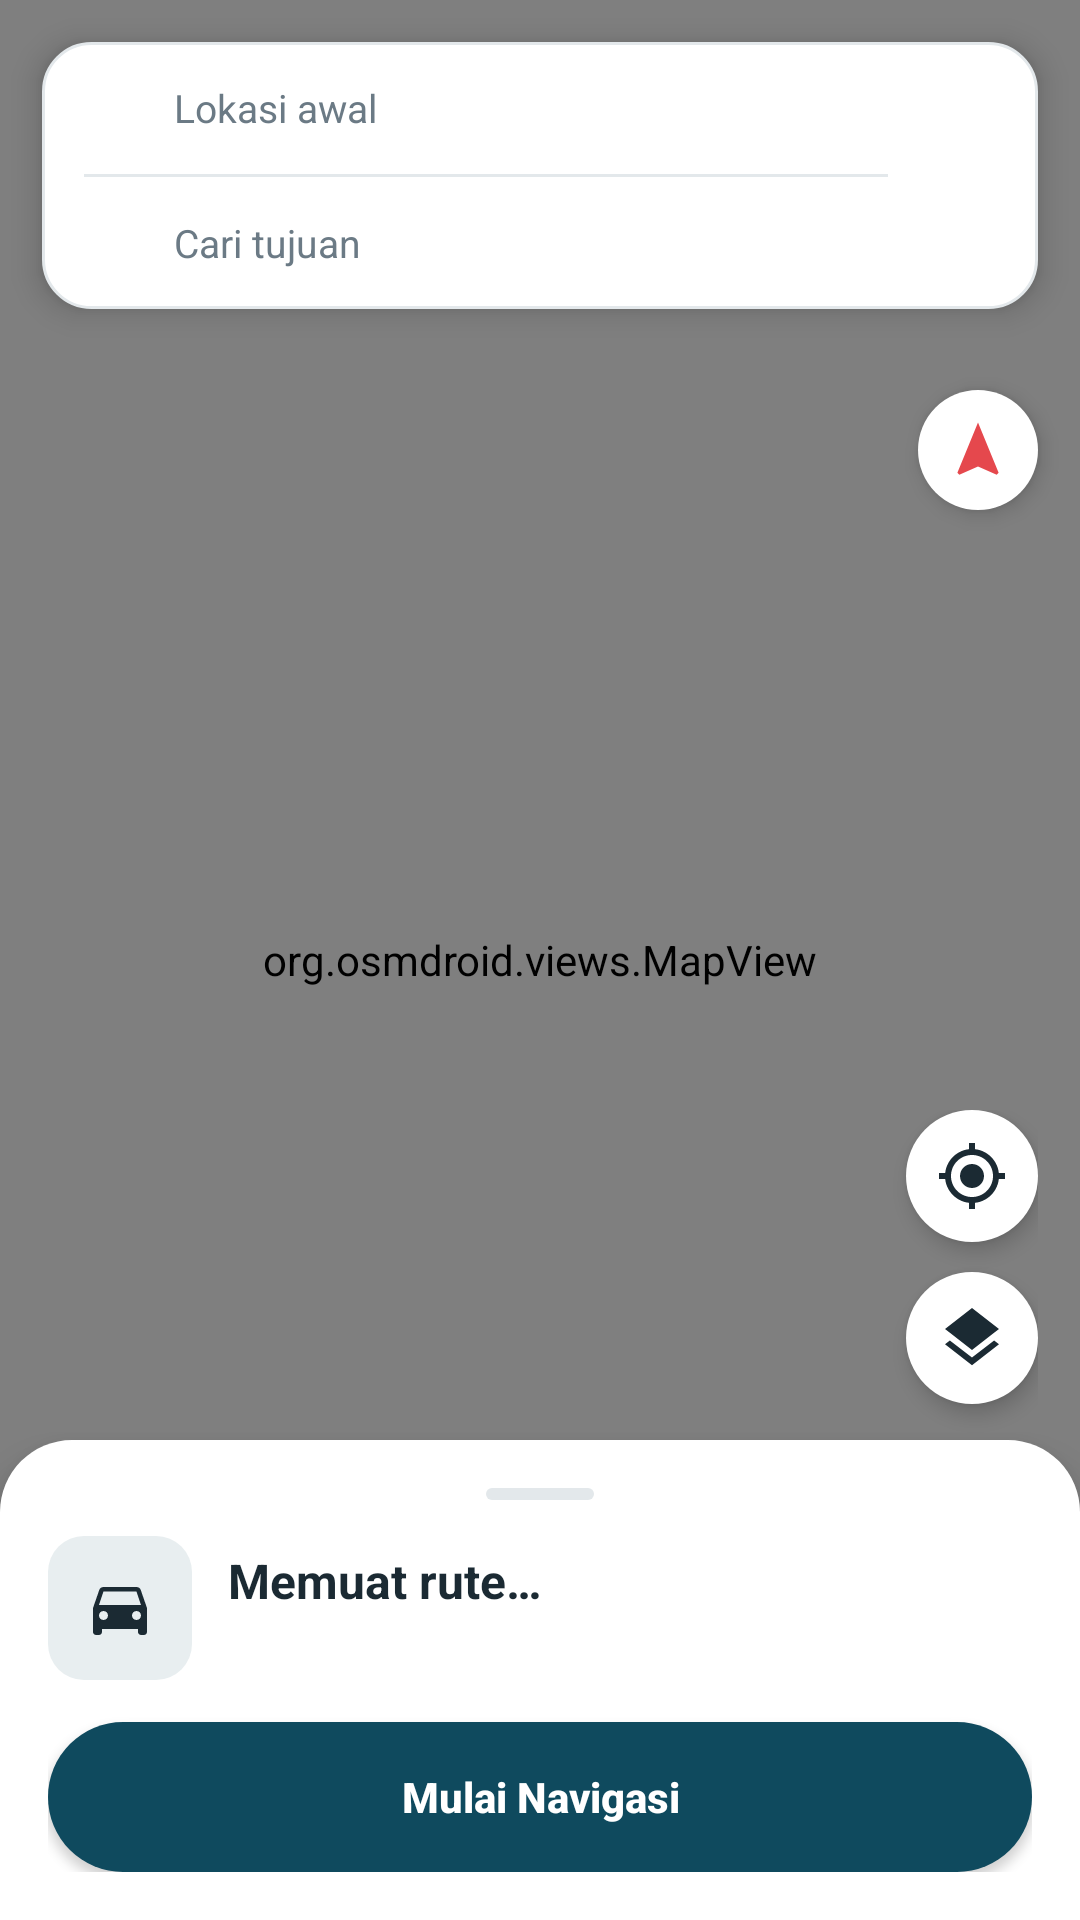

Here is an Android app screen rendered from its layout file. Give the layout XML and the strings, colors and styles it references.
<!-- AndroidManifest.xml: application theme Theme.CanDrive -->
<!-- res/layout/fragment_map.xml -->
<?xml version="1.0" encoding="utf-8"?>
<FrameLayout xmlns:android="http://schemas.android.com/apk/res/android" xmlns:app="http://schemas.android.com/apk/res-auto" android:layout_width="match_parent" android:layout_height="match_parent" android:background="@color/bg">
    <org.osmdroid.views.MapView android:id="@+id/map" android:layout_width="match_parent" android:layout_height="match_parent" />

    <LinearLayout android:layout_width="match_parent" android:layout_height="wrap_content" android:layout_margin="14dp" android:background="@drawable/bg_card" android:elevation="6dp" android:gravity="center_vertical" android:paddingStart="14dp" android:paddingEnd="6dp">
        <LinearLayout android:layout_width="0dp" android:layout_height="wrap_content" android:layout_weight="1" android:orientation="vertical">
            <LinearLayout android:layout_width="match_parent" android:layout_height="44dp" android:gravity="center_vertical">
                <ImageView android:layout_width="20dp" android:layout_height="20dp" android:src="@drawable/ic_place" app:tint="@color/blue" />
                <EditText android:id="@+id/etFrom" android:layout_width="match_parent" android:layout_height="match_parent" android:layout_marginStart="10dp" android:background="@null" android:hint="Lokasi awal" android:imeOptions="actionSearch" android:inputType="text" android:maxLines="1" android:textColor="@color/text_primary" android:textColorHint="@color/text_secondary" android:textSize="13sp" />
            </LinearLayout>
            <View android:layout_width="match_parent" android:layout_height="1dp" android:background="@color/stroke" />
            <LinearLayout android:layout_width="match_parent" android:layout_height="44dp" android:gravity="center_vertical">
                <ImageView android:layout_width="20dp" android:layout_height="20dp" android:src="@drawable/ic_place" app:tint="@color/red" />
                <EditText android:id="@+id/etTo" android:layout_width="match_parent" android:layout_height="match_parent" android:layout_marginStart="10dp" android:background="@null" android:hint="Cari tujuan" android:imeOptions="actionSearch" android:inputType="text" android:maxLines="1" android:textColor="@color/text_primary" android:textColorHint="@color/text_secondary" android:textSize="13sp" />
            </LinearLayout>
        </LinearLayout>
        <ImageView android:id="@+id/btnSwap" android:layout_width="44dp" android:layout_height="44dp" android:padding="11dp" android:src="@drawable/ic_swap" app:tint="@color/text_primary" />
    </LinearLayout>

    <ImageView android:id="@+id/compass" android:layout_width="40dp" android:layout_height="40dp" android:layout_gravity="end|top" android:layout_marginTop="130dp" android:layout_marginEnd="14dp" android:background="@drawable/bg_circle_white" android:elevation="4dp" android:padding="9dp" android:src="@drawable/ic_navigation" app:tint="@color/red" />

    <LinearLayout android:layout_width="match_parent" android:layout_height="wrap_content" android:layout_gravity="bottom" android:orientation="vertical">
        <LinearLayout android:layout_width="match_parent" android:layout_height="wrap_content" android:gravity="end" android:orientation="vertical" android:paddingEnd="14dp">
            <ImageView android:id="@+id/btnLocate" android:layout_width="44dp" android:layout_height="44dp" android:background="@drawable/bg_circle_white" android:elevation="4dp" android:padding="10dp" android:src="@drawable/ic_my_location" app:tint="@color/text_primary" />
            <ImageView android:id="@+id/btnLayers" android:layout_width="44dp" android:layout_height="44dp" android:layout_marginTop="10dp" android:layout_marginBottom="12dp" android:background="@drawable/bg_circle_white" android:elevation="4dp" android:padding="10dp" android:src="@drawable/ic_layers" app:tint="@color/text_primary" />
        </LinearLayout>
        <LinearLayout android:layout_width="match_parent" android:layout_height="wrap_content" android:background="@drawable/bg_sheet" android:elevation="8dp" android:orientation="vertical" android:padding="16dp">
            <View android:layout_width="36dp" android:layout_height="4dp" android:layout_gravity="center_horizontal" android:background="@drawable/bg_grabber" />
            <LinearLayout android:layout_width="match_parent" android:layout_height="wrap_content" android:layout_marginTop="12dp" android:gravity="center_vertical">
                <ImageView android:layout_width="48dp" android:layout_height="48dp" android:background="@drawable/bg_gray_square" android:padding="12dp" android:src="@drawable/ic_car" app:tint="@color/text_primary" />
                <LinearLayout android:layout_width="0dp" android:layout_height="wrap_content" android:layout_marginStart="12dp" android:layout_weight="1" android:orientation="vertical">
                    <TextView android:id="@+id/tvDuration" android:layout_width="wrap_content" android:layout_height="wrap_content" android:text="Memuat rute…" android:textColor="@color/text_primary" android:textSize="16sp" android:textStyle="bold" />
                    <TextView android:id="@+id/tvSub" android:layout_width="wrap_content" android:layout_height="wrap_content" android:layout_marginTop="2dp" android:maxLines="1" android:ellipsize="end" android:textColor="@color/text_secondary" android:textSize="12sp" />
                </LinearLayout>
            </LinearLayout>
            <androidx.appcompat.widget.AppCompatButton android:id="@+id/btnStart" android:layout_width="match_parent" android:layout_height="50dp" android:layout_marginTop="14dp" android:background="@drawable/btn_primary" android:text="Mulai Navigasi" android:textAllCaps="false" android:textColor="@color/white" android:textSize="14sp" android:textStyle="bold" />
        </LinearLayout>
    </LinearLayout>
</FrameLayout>
<!-- resources referenced by this layout -->
<resources>
  <color name="bg">#F6F7F8</color>
  <color name="blue">#2F80ED</color>
  <color name="red">#E5484D</color>
  <color name="stroke">#E3E8EB</color>
  <color name="text_primary">#1B2A33</color>
  <color name="text_secondary">#6B7A85</color>
  <color name="white">#FFFFFF</color>
  <!-- drawable bg_card (drawable) -->
  <shape xmlns:android="http://schemas.android.com/apk/res/android" android:shape="rectangle"><solid android:color="@color/surface"/><corners android:radius="16dp"/><stroke android:width="1dp" android:color="@color/stroke"/></shape>
  <!-- drawable bg_circle_white (drawable) -->
  <shape xmlns:android="http://schemas.android.com/apk/res/android" android:shape="oval"><solid android:color="@color/surface"/></shape>
  <!-- drawable bg_grabber (drawable) -->
  <shape xmlns:android="http://schemas.android.com/apk/res/android" android:shape="rectangle"><solid android:color="@color/stroke"/><corners android:radius="2dp"/></shape>
  <!-- drawable bg_gray_square (drawable) -->
  <shape xmlns:android="http://schemas.android.com/apk/res/android" android:shape="rectangle"><solid android:color="@color/chip_bg"/><corners android:radius="12dp"/></shape>
  <!-- drawable bg_sheet (drawable) -->
  <shape xmlns:android="http://schemas.android.com/apk/res/android" android:shape="rectangle"><solid android:color="@color/surface"/><corners android:topLeftRadius="24dp" android:topRightRadius="24dp"/></shape>
  <!-- drawable btn_primary (drawable) -->
  <ripple xmlns:android="http://schemas.android.com/apk/res/android" android:color="#33FFFFFF"><item><shape android:shape="rectangle"><solid android:color="@color/primary"/><corners android:radius="25dp"/></shape></item></ripple>
  <!-- drawable ic_layers (drawable) -->
  <vector xmlns:android="http://schemas.android.com/apk/res/android" android:width="24dp" android:height="24dp" android:viewportWidth="24" android:viewportHeight="24"><path android:fillColor="#FF000000" android:pathData="M11.99,18.54l-7.37,-5.73L3,14.07l9,7 9,-7 -1.63,-1.27 -7.38,5.74zM12,16l7.36,-5.73L21,9l-9,-7 -9,7 1.63,1.27L12,16z"/></vector>
  <!-- drawable ic_my_location (drawable) -->
  <vector xmlns:android="http://schemas.android.com/apk/res/android" android:width="24dp" android:height="24dp" android:viewportWidth="24" android:viewportHeight="24"><path android:fillColor="#FF000000" android:pathData="M12,8c-2.21,0 -4,1.79 -4,4s1.79,4 4,4 4,-1.79 4,-4 -1.79,-4 -4,-4zM20.94,11c-0.46,-4.17 -3.77,-7.48 -7.94,-7.94L13,1h-2v2.06C6.83,3.52 3.52,6.83 3.06,11L1,11v2h2.06c0.46,4.17 3.77,7.48 7.94,7.94L11,23h2v-2.06c4.17,-0.46 7.48,-3.77 7.94,-7.94L23,13v-2h-2.06zM12,19c-3.87,0 -7,-3.13 -7,-7s3.13,-7 7,-7 7,3.13 7,7 -3.13,7 -7,7z"/></vector>
  <!-- drawable ic_navigation (drawable) -->
  <vector xmlns:android="http://schemas.android.com/apk/res/android" android:width="24dp" android:height="24dp" android:viewportWidth="24" android:viewportHeight="24"><path android:fillColor="#FF000000" android:pathData="M12,2L4.5,20.29l0.71,0.71L12,18l6.79,3 0.71,-0.71z"/></vector>
  <style name="Theme.CanDrive" parent="Theme.Material3.DayNight.NoActionBar">
          <item name="colorPrimary">@color/primary</item>
          <item name="android:windowBackground">@color/bg</item>
          <item name="android:statusBarColor">@color/primary</item>
      </style>
  <color name="surface">#FFFFFF</color>
  <color name="chip_bg">#E8EEF0</color>
  <color name="primary">#0F4A5E</color>
</resources>
